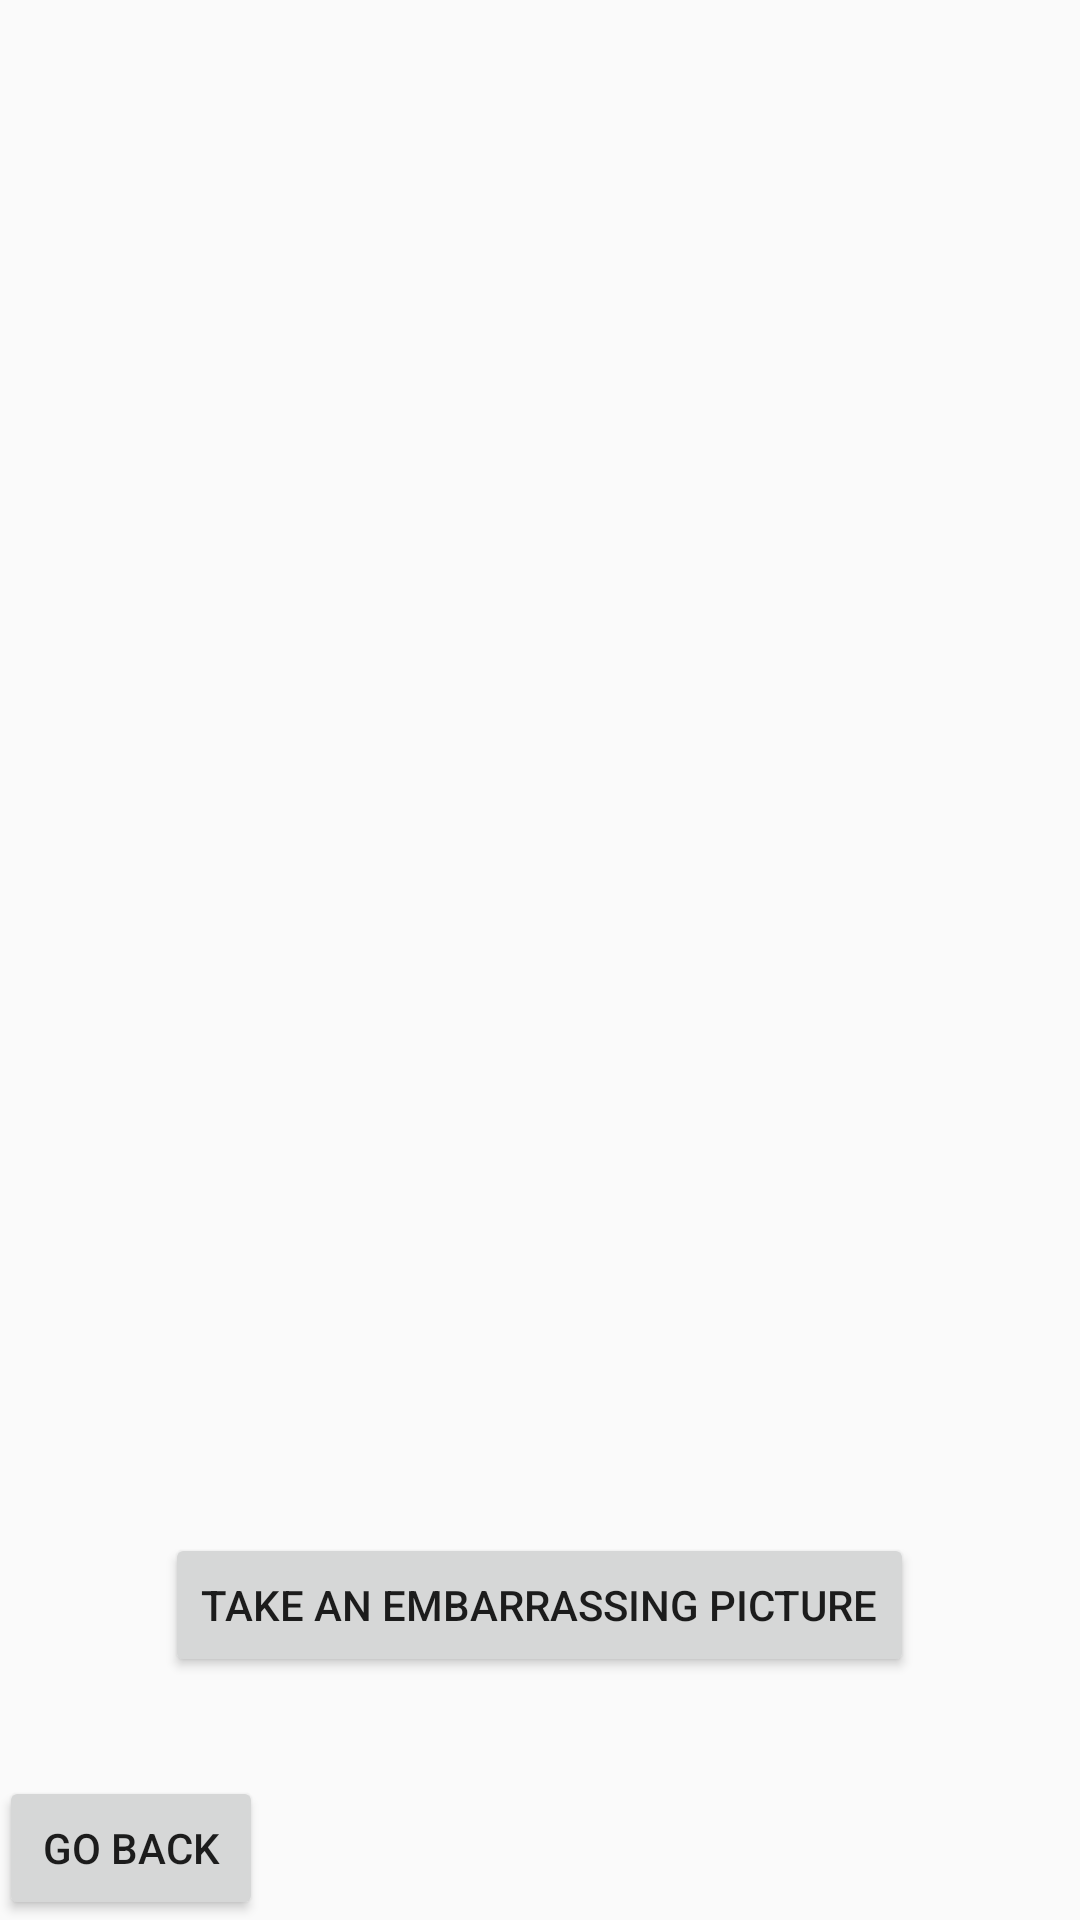

Write the Android layout XML for this screen, with the resource values it uses.
<!-- AndroidManifest.xml: application theme AppTheme -->
<!-- res/layout/activity_picture.xml -->
<?xml version="1.0" encoding="utf-8"?>
<RelativeLayout xmlns:android="http://schemas.android.com/apk/res/android"
    xmlns:app="http://schemas.android.com/apk/res-auto"
    xmlns:tools="http://schemas.android.com/tools"
    android:id="@+id/activity_picture"
    android:layout_width="match_parent"
    android:layout_height="match_parent"
    android:paddingBottom="@dimen/activity_vertical_margin"
    android:paddingLeft="@dimen/activity_horizontal_margin"
    android:paddingRight="@dimen/activity_horizontal_margin"
    android:paddingTop="@dimen/activity_vertical_margin"
    tools:context="com.a2017.hackers.hacktcnj2017.Picture">

    <Button
        android:text="GO BACK"
        android:layout_width="wrap_content"
        android:layout_height="wrap_content"
        android:layout_alignParentBottom="true"
        android:layout_alignParentStart="true"
        android:id="@+id/goBackButton" />

    <Button
        android:text="TAKE AN EMBARRASSING PICTURE"
        android:layout_width="wrap_content"
        android:layout_height="wrap_content"
        android:id="@+id/takePictureButton"
        android:layout_above="@+id/goBackButton"
        android:layout_centerHorizontal="true"
        android:layout_marginBottom="33dp"
        android:onClick="launchCamera" />

    <ImageView
        android:layout_width="wrap_content"
        android:layout_height="wrap_content"
        app:srcCompat="@android:color/transparent"
        android:id="@+id/imageView"
        android:minHeight="300dp"
        android:minWidth="300dp"
        android:layout_alignParentTop="true"
        android:layout_centerHorizontal="true" />
</RelativeLayout>
<!-- resources referenced by this layout -->
<resources>
  <style name="AppTheme" parent="Theme.AppCompat.Light.DarkActionBar">
          
          <item name="colorPrimary">@color/colorPrimary</item>
          <item name="colorPrimaryDark">@color/colorPrimaryDark</item>
          <item name="colorAccent">@color/colorAccent</item>
          style name="AppTheme" parent="Theme.AppCompat.Light.DarkActionBar"&gt;
      </style>
  <!-- not gathered from this repository: default colours our renderer supplied (Android Studio template values) -->
  <color name="colorPrimary">#FF6200EE</color>
  <color name="colorPrimaryDark">#FF3700B3</color>
  <color name="colorAccent">#FF03DAC5</color>
</resources>
